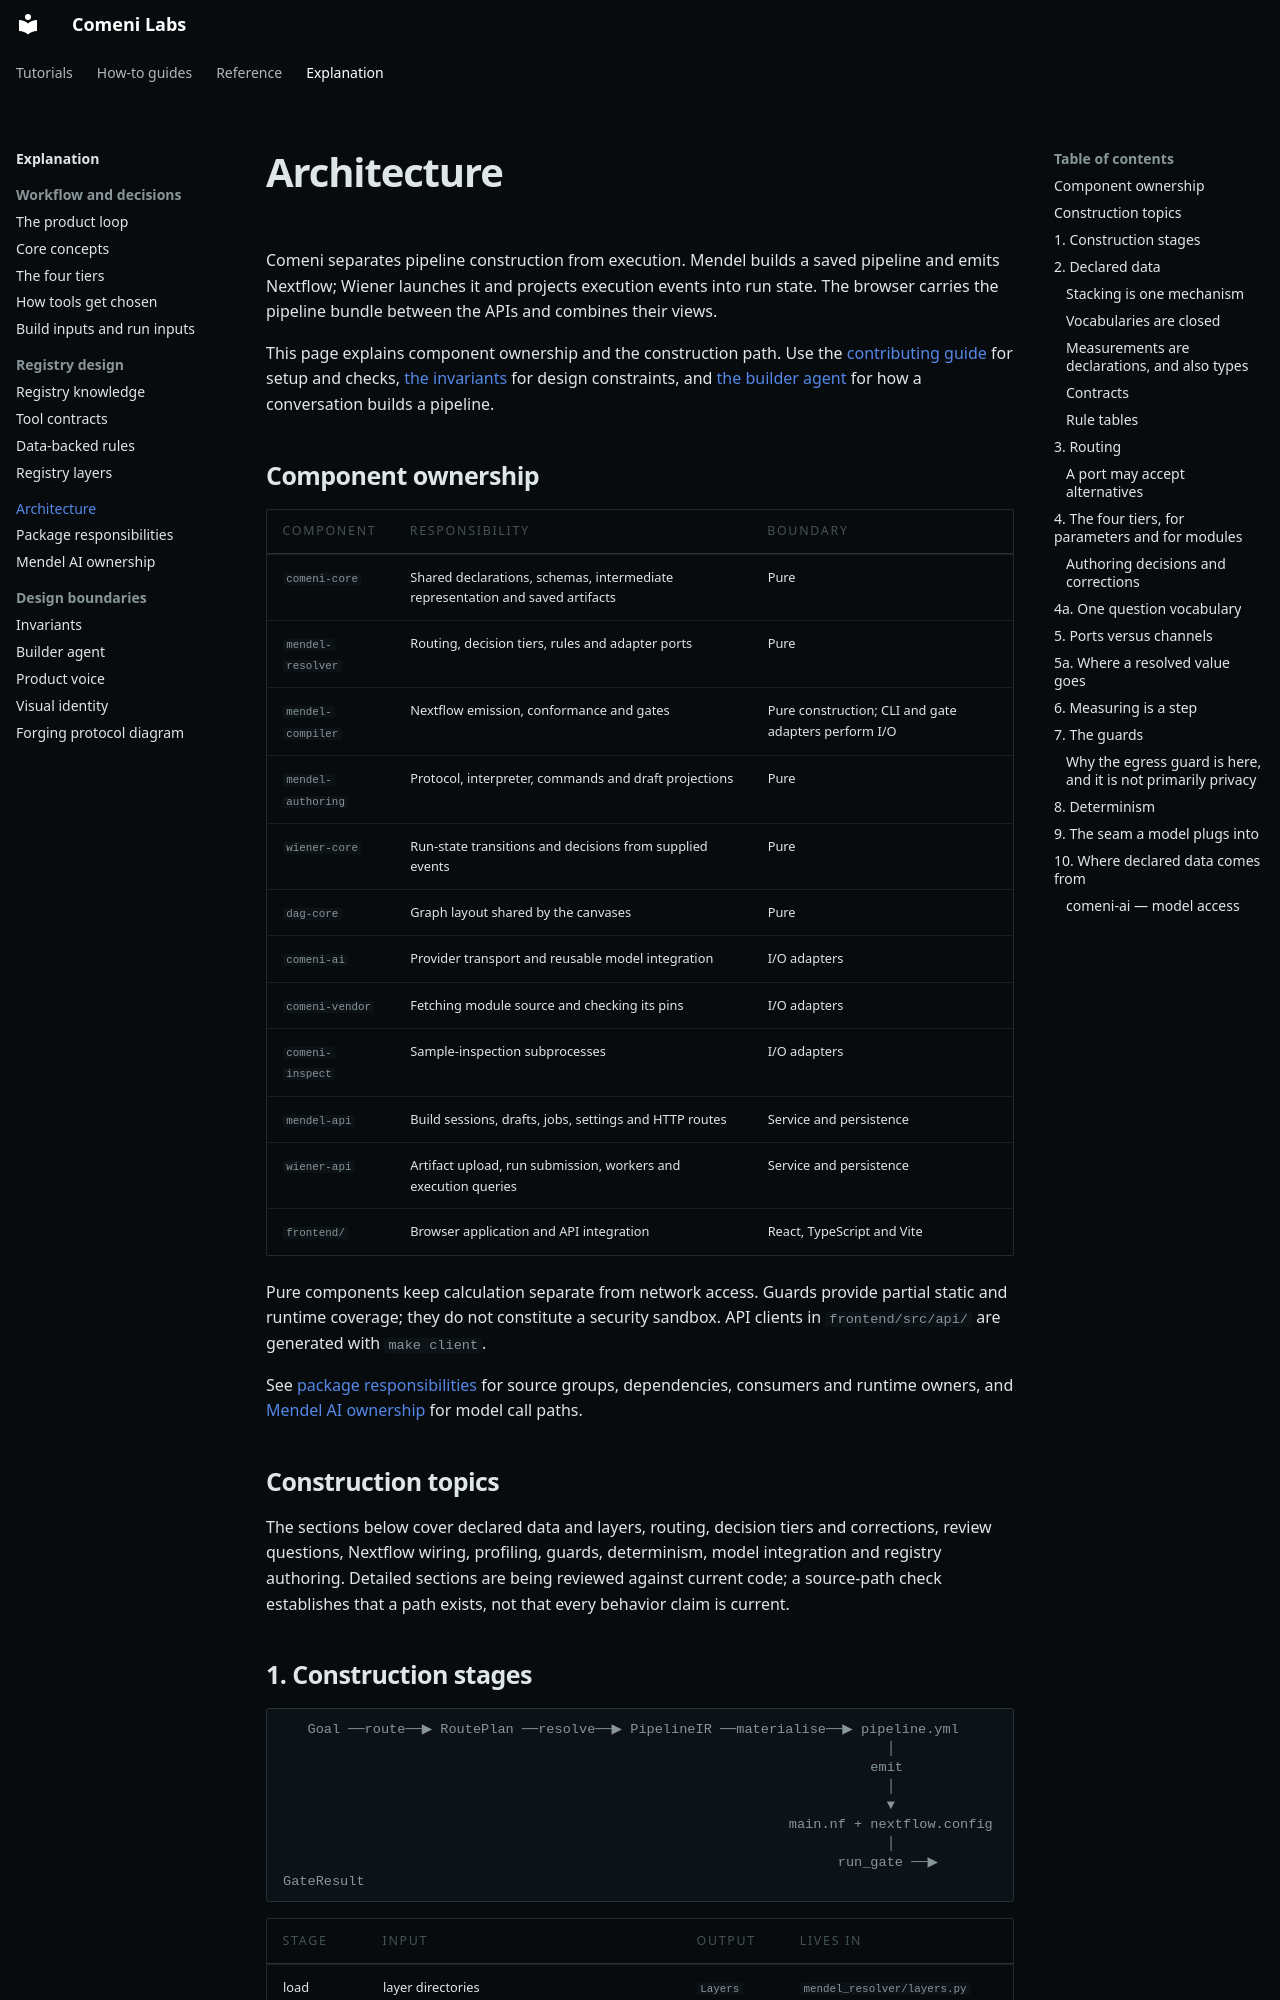

repository: comeni-project/Comeni-Labs · page: explanation/architecture/index.html · generator: mkdocs

# Architecture

Comeni separates pipeline construction from execution. Mendel builds a saved pipeline
and emits Nextflow; Wiener launches it and projects execution events into run state.
The browser carries the pipeline bundle between the APIs and combines their views.

This page explains component ownership and the construction path. Use the
[contributing guide](../how-to/development/contribute.md) for setup and checks,
[the invariants](invariants.md) for design constraints, and
[the builder agent](builder-agent.md) for how a conversation builds a pipeline.

## Component ownership

| Component | Responsibility | Boundary |
|---|---|---|
| `comeni-core` | Shared declarations, schemas, intermediate representation and saved artifacts | Pure |
| `mendel-resolver` | Routing, decision tiers, rules and adapter ports | Pure |
| `mendel-compiler` | Nextflow emission, conformance and gates | Pure construction; CLI and gate adapters perform I/O |
| `mendel-authoring` | Protocol, interpreter, commands and draft projections | Pure |
| `wiener-core` | Run-state transitions and decisions from supplied events | Pure |
| `dag-core` | Graph layout shared by the canvases | Pure |
| `comeni-ai` | Provider transport and reusable model integration | I/O adapters |
| `comeni-vendor` | Fetching module source and checking its pins | I/O adapters |
| `comeni-inspect` | Sample-inspection subprocesses | I/O adapters |
| `mendel-api` | Build sessions, drafts, jobs, settings and HTTP routes | Service and persistence |
| `wiener-api` | Artifact upload, run submission, workers and execution queries | Service and persistence |
| `frontend/` | Browser application and API integration | React, TypeScript and Vite |

Pure components keep calculation separate from network access. Guards provide partial
static and runtime coverage; they do not constitute a security sandbox. API clients in
`frontend/src/api/` are generated with `make client`.

See [package responsibilities](package-boundaries.md) for source groups, dependencies, consumers
and runtime owners, and [Mendel AI ownership](mendel-ai-ownership.md) for model call paths.

## Construction topics

The sections below cover declared data and layers, routing, decision tiers and
corrections, review questions, Nextflow wiring, profiling, guards, determinism, model
integration and registry authoring. Detailed sections are being reviewed against current
code; a source-path check establishes that a path exists, not that every behavior claim
is current.
